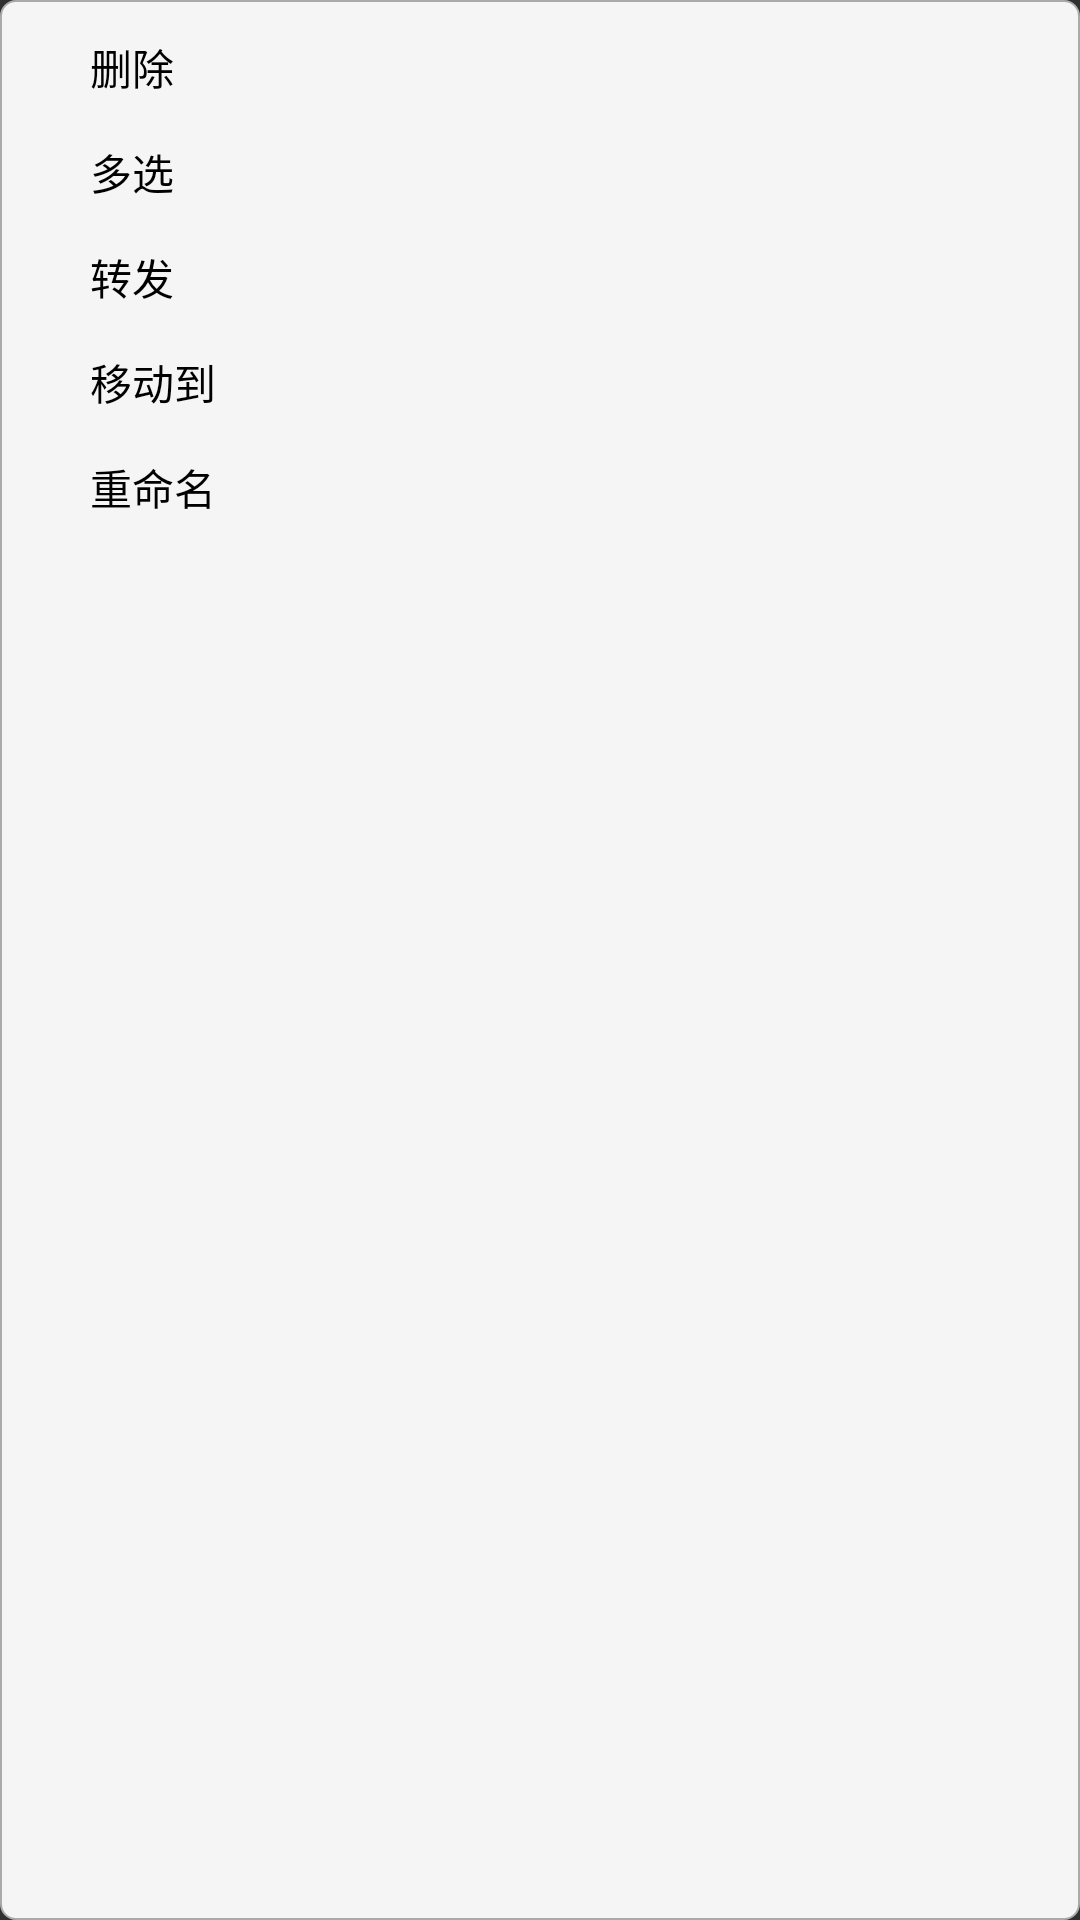

Reconstruct the res/layout file that produces this screen, plus the resources it refers to.
<!-- AndroidManifest.xml: application theme NoActionBar -->
<!-- res/layout/note_file_menu.xml -->
<?xml version="1.0" encoding="utf-8"?>
<LinearLayout xmlns:android="http://schemas.android.com/apk/res/android"
    android:orientation="vertical"
    android:layout_width="match_parent"
    android:layout_height="match_parent"
    android:background="@drawable/menu_pop_bg"
    android:paddingHorizontal="20dp"
    android:paddingVertical="10dp"
    >
    <LinearLayout
        android:id="@+id/note_file_menu_delete"
        android:layout_width="wrap_content"
        android:layout_height="25dp"
        android:orientation="horizontal"
        android:gravity="center"
        >
        <TextView
            android:layout_width="wrap_content"
            android:layout_height="wrap_content"
            android:text="删除"
            android:layout_marginLeft="10dp"
            />
    </LinearLayout>
    <LinearLayout
        android:id="@+id/note_file_menu_multi_select"
        android:layout_width="wrap_content"
        android:layout_height="25dp"
        android:orientation="horizontal"
        android:gravity="center"
        android:layout_marginTop="10dp"
        >
        <TextView
            android:layout_width="wrap_content"
            android:layout_height="wrap_content"
            android:text="多选"
            android:layout_marginLeft="10dp"
            />
    </LinearLayout>
    <LinearLayout
        android:id="@+id/note_file_menu_transmit"
        android:layout_width="wrap_content"
        android:layout_height="25dp"
        android:orientation="horizontal"
        android:gravity="center"
        android:layout_marginTop="10dp"
        >
        <TextView
            android:layout_width="wrap_content"
            android:layout_height="wrap_content"
            android:text="转发"
            android:layout_marginLeft="10dp"
            />
    </LinearLayout>
    <LinearLayout
        android:id="@+id/note_file_menu_move_to"
        android:layout_width="wrap_content"
        android:layout_height="25dp"
        android:orientation="horizontal"
        android:gravity="center"
        android:layout_marginTop="10dp"
        >
        <TextView
            android:layout_width="wrap_content"
            android:layout_height="wrap_content"
            android:text="移动到"
            android:layout_marginLeft="10dp"
            />
    </LinearLayout>
    <LinearLayout
        android:id="@+id/note_file_menu_rename"
        android:layout_width="wrap_content"
        android:layout_height="25dp"
        android:orientation="horizontal"
        android:gravity="center"
        android:layout_marginTop="10dp"
        >
        <TextView
            android:layout_width="wrap_content"
            android:layout_height="wrap_content"
            android:text="重命名"
            android:layout_marginLeft="10dp"
            />
    </LinearLayout>
</LinearLayout>
<!-- resources referenced by this layout -->
<resources>
  <!-- drawable menu_pop_bg (drawable) -->
  <?xml version="1.0" encoding="utf-8"?>
  <shape xmlns:android="http://schemas.android.com/apk/res/android">
      <corners android:radius="5dp"/>
      <solid android:color="#F6F5F5"/>
      <stroke android:color="@android:color/darker_gray"
          android:width="2px"/>
  </shape>
  <style name="NoActionBar" parent="Theme.AppCompat.NoActionBar">
          <item name="android:textColor">@color/black</item>
      </style>
  <color name="black">#FF000000</color>
</resources>
